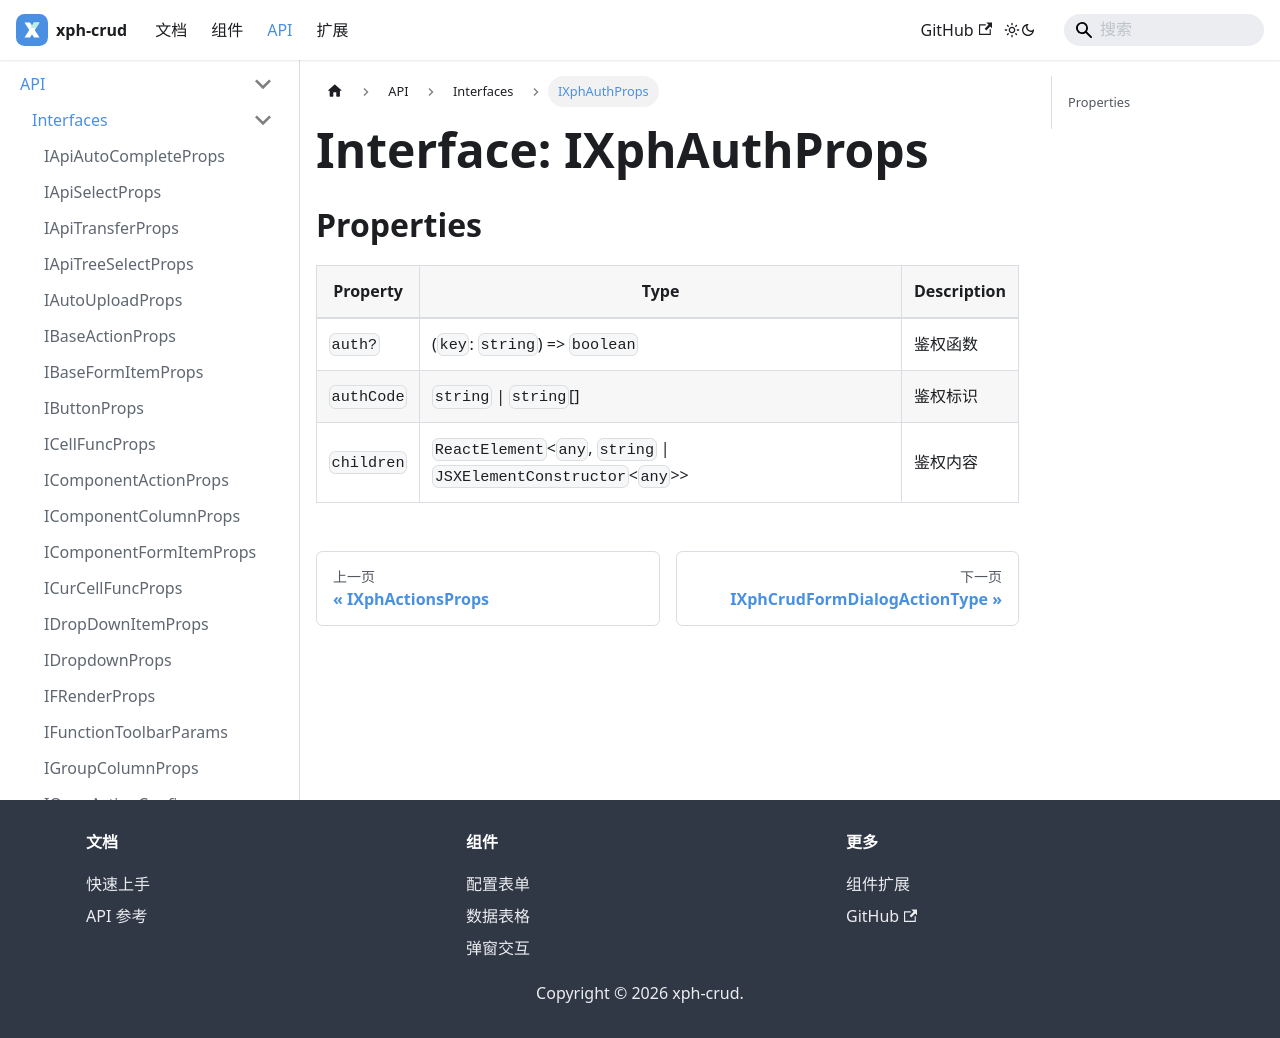

repository: XiaoPiHong/xph-crud · page: docs/api/interfaces/IXphAuthProps/index.html · generator: docusaurus

# Interface: IXphAuthProps

## Properties

| Property | Type | Description |
| ------ | ------ | ------ |
| `auth?` | (`key`: `string`) => `boolean` | 鉴权函数 |
| `authCode` | `string` \| `string`[] | 鉴权标识 |
| `children` | `ReactElement`\<`any`, `string` \| `JSXElementConstructor`\<`any`\>\> | 鉴权内容 |
